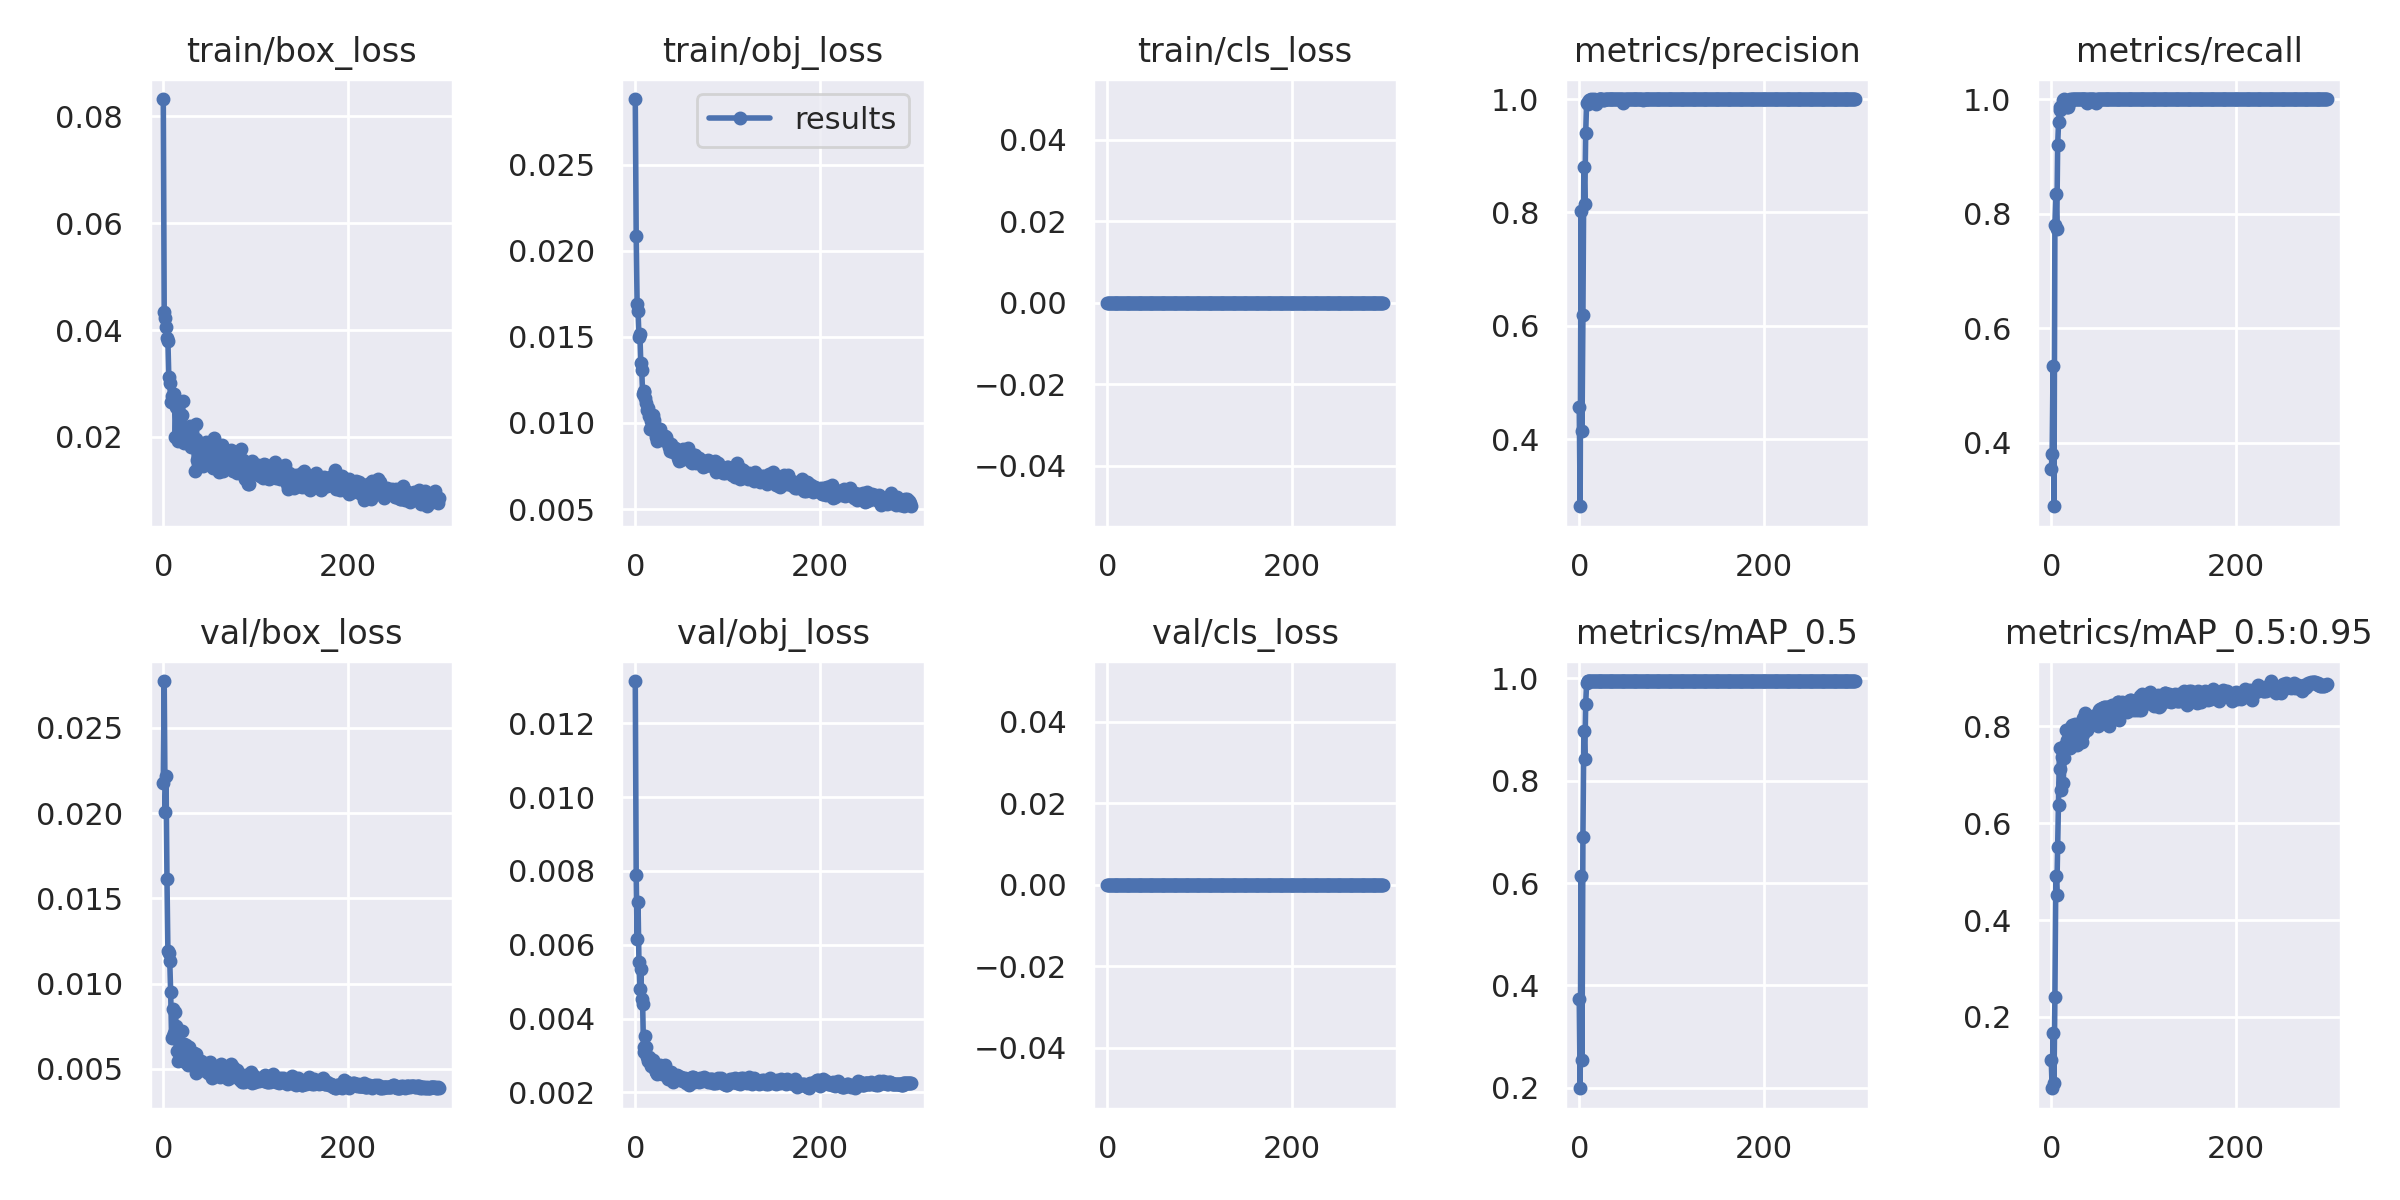

The data file committed next to this chart (first rows):
epoch, train/box_loss, train/obj_loss, train/cls_loss, metrics/precision, metrics/recall, metrics/mAP_0.5, metrics/mAP_0.5:0.95, val/box_loss, val/obj_loss, val/cls_loss, x/lr0, x/lr1, x/lr2
0, 0.08323, 0.02881, 0, 0.4571, 0.3533, 0.3731, 0.1118, 0.02176, 0.01315, 0, 0.0712, 0.0032, 0.0032
1, 0.0434, 0.02086, 0, 0.2819, 0.38, 0.1988, 0.05286, 0.02774, 0.007891, 0, 0.04148, 0.006478, 0.006478
2, 0.04219, 0.01688, 0, 0.8019, 0.5333, 0.614, 0.1679, 0.02008, 0.006154, 0, 0.01174, 0.009735, 0.009735
3, 0.04049, 0.01653, 0, 0.4153, 0.2888, 0.2546, 0.06388, 0.02214, 0.007148, 0, 0.009901, 0.009901, 0.009901
4, 0.0385, 0.01501, 0, 0.6183, 0.78, 0.6894, 0.2417, 0.01613, 0.005522, 0, 0.009901, 0.009901, 0.009901
5, 0.03805, 0.01516, 0, 0.8793, 0.8333, 0.8968, 0.4909, 0.0119, 0.004791, 0, 0.009868, 0.009868, 0.009868
6, 0.03124, 0.01347, 0, 0.815, 0.7733, 0.8417, 0.452, 0.01177, 0.005333, 0, 0.009835, 0.009835, 0.009835
7, 0.03014, 0.0131, 0, 0.9393, 0.92, 0.9501, 0.5507, 0.01134, 0.004531, 0, 0.009802, 0.009802, 0.009802
8, 0.02656, 0.01166, 0, 0.9932, 0.96, 0.9905, 0.6382, 0.00951, 0.004383, 0, 0.009769, 0.009769, 0.009769
9, 0.02774, 0.01184, 0, 0.991, 0.98, 0.9947, 0.7557, 0.006799, 0.003095, 0, 0.009736, 0.009736, 0.009736
10, 0.02656, 0.01182, 0, 0.9953, 0.9867, 0.9945, 0.7118, 0.006937, 0.003233, 0, 0.009703, 0.009703, 0.009703
11, 0.02718, 0.01147, 0, 0.9987, 0.9867, 0.9949, 0.668, 0.00852, 0.003525, 0, 0.00967, 0.00967, 0.00967
12, 0.02805, 0.01117, 0, 0.9985, 0.9867, 0.9947, 0.7375, 0.007104, 0.003219, 0, 0.009637, 0.009637, 0.009637
13, 0.02007, 0.01077, 0, 1, 0.9978, 0.995, 0.6824, 0.008351, 0.002969, 0, 0.009604, 0.009604, 0.009604
14, 0.0256, 0.01085, 0, 0.9981, 1, 0.995, 0.7345, 0.007533, 0.00286, 0, 0.009571, 0.009571, 0.009571
15, 0.02549, 0.01041, 0, 0.9982, 0.9933, 0.995, 0.7611, 0.006055, 0.00297, 0, 0.009538, 0.009538, 0.009538
16, 0.01918, 0.009636, 0, 1, 0.9922, 0.995, 0.7916, 0.005439, 0.002888, 0, 0.009505, 0.009505, 0.009505
17, 0.01967, 0.01011, 0, 0.9986, 0.9867, 0.9949, 0.7724, 0.006553, 0.00271, 0, 0.009472, 0.009472, 0.009472
18, 0.02408, 0.01015, 0, 0.9909, 0.9867, 0.9947, 0.7611, 0.005778, 0.002819, 0, 0.009439, 0.009439, 0.009439
19, 0.02108, 0.01049, 0, 0.9988, 0.9933, 0.995, 0.7726, 0.006047, 0.002891, 0, 0.009406, 0.009406, 0.009406
20, 0.02414, 0.01016, 0, 0.999, 1, 0.995, 0.7549, 0.00723, 0.002775, 0, 0.009373, 0.009373, 0.009373
21, 0.02674, 0.009832, 0, 1, 0.999, 0.995, 0.7978, 0.00584, 0.002644, 0, 0.00934, 0.00934, 0.00934
22, 0.02006, 0.009385, 0, 1, 0.999, 0.995, 0.7643, 0.006468, 0.002565, 0, 0.009307, 0.009307, 0.009307
23, 0.01891, 0.009204, 0, 0.9995, 1, 0.995, 0.8035, 0.005553, 0.002591, 0, 0.009274, 0.009274, 0.009274
24, 0.02003, 0.008938, 0, 0.9998, 1, 0.995, 0.8014, 0.005388, 0.002497, 0, 0.009241, 0.009241, 0.009241
25, 0.0215, 0.009313, 0, 0.9994, 1, 0.995, 0.7804, 0.006418, 0.002597, 0, 0.009208, 0.009208, 0.009208
26, 0.02156, 0.009056, 0, 0.9986, 1, 0.995, 0.8043, 0.0058, 0.002678, 0, 0.009175, 0.009175, 0.009175
27, 0.01972, 0.009647, 0, 0.999, 1, 0.995, 0.8014, 0.005233, 0.002746, 0, 0.009142, 0.009142, 0.009142
28, 0.02192, 0.009346, 0, 0.9995, 1, 0.995, 0.7611, 0.006312, 0.002696, 0, 0.009109, 0.009109, 0.009109
29, 0.02208, 0.009057, 0, 0.9997, 1, 0.995, 0.8027, 0.005442, 0.002504, 0, 0.009076, 0.009076, 0.009076
30, 0.01805, 0.009, 0, 1, 0.9999, 0.995, 0.8024, 0.005826, 0.002515, 0, 0.009043, 0.009043, 0.009043
31, 0.01875, 0.009141, 0, 0.9992, 1, 0.995, 0.7973, 0.005299, 0.002523, 0, 0.00901, 0.00901, 0.00901
32, 0.01842, 0.009254, 0, 0.9994, 1, 0.995, 0.7759, 0.005713, 0.002735, 0, 0.008977, 0.008977, 0.008977
33, 0.01847, 0.00917, 0, 1, 0.9998, 0.995, 0.7681, 0.005906, 0.002548, 0, 0.008944, 0.008944, 0.008944
34, 0.01371, 0.008956, 0, 0.9993, 1, 0.995, 0.7848, 0.005481, 0.002446, 0, 0.008911, 0.008911, 0.008911
35, 0.01965, 0.008819, 0, 1, 1, 0.995, 0.8169, 0.004775, 0.002353, 0, 0.008878, 0.008878, 0.008878
36, 0.02242, 0.008865, 0, 1, 0.9995, 0.995, 0.8094, 0.00588, 0.002431, 0, 0.008845, 0.008845, 0.008845
37, 0.01578, 0.008592, 0, 1, 0.9996, 0.995, 0.8267, 0.005053, 0.002395, 0, 0.008812, 0.008812, 0.008812
38, 0.01791, 0.008374, 0, 0.9998, 1, 0.995, 0.8121, 0.004922, 0.0024, 0, 0.008779, 0.008779, 0.008779
39, 0.01669, 0.00877, 0, 0.9992, 0.9933, 0.995, 0.7934, 0.005264, 0.002543, 0, 0.008746, 0.008746, 0.008746
40, 0.01897, 0.008608, 0, 0.9992, 1, 0.995, 0.8188, 0.00502, 0.002414, 0, 0.008713, 0.008713, 0.008713
41, 0.01656, 0.008339, 0, 0.9995, 1, 0.995, 0.8102, 0.005478, 0.002282, 0, 0.00868, 0.00868, 0.00868
42, 0.01599, 0.00854, 0, 0.9995, 1, 0.995, 0.8034, 0.005403, 0.002459, 0, 0.008647, 0.008647, 0.008647
43, 0.01459, 0.008575, 0, 1, 0.9997, 0.995, 0.8109, 0.004914, 0.002346, 0, 0.008614, 0.008614, 0.008614
44, 0.01864, 0.008339, 0, 1, 0.9996, 0.995, 0.8193, 0.004948, 0.00238, 0, 0.008581, 0.008581, 0.008581
45, 0.01726, 0.00819, 0, 1, 0.9997, 0.995, 0.8209, 0.005193, 0.002472, 0, 0.008548, 0.008548, 0.008548
46, 0.01901, 0.007969, 0, 1, 0.9995, 0.995, 0.8175, 0.005109, 0.002439, 0, 0.008515, 0.008515, 0.008515
47, 0.01745, 0.007788, 0, 1, 0.9989, 0.995, 0.8143, 0.004881, 0.002424, 0, 0.008482, 0.008482, 0.008482
48, 0.01802, 0.008154, 0, 0.9934, 0.9986, 0.995, 0.8179, 0.004767, 0.002355, 0, 0.008449, 0.008449, 0.008449
49, 0.01801, 0.008111, 0, 0.999, 0.9933, 0.995, 0.823, 0.004995, 0.002335, 0, 0.008416, 0.008416, 0.008416
50, 0.01683, 0.007856, 0, 0.9999, 1, 0.995, 0.8133, 0.005322, 0.002408, 0, 0.008383, 0.008383, 0.008383
51, 0.01693, 0.008229, 0, 0.9992, 1, 0.995, 0.8011, 0.005417, 0.002402, 0, 0.00835, 0.00835, 0.00835
52, 0.01648, 0.008489, 0, 0.9994, 1, 0.995, 0.8346, 0.004772, 0.002316, 0, 0.008317, 0.008317, 0.008317
53, 0.01589, 0.008062, 0, 0.9994, 1, 0.995, 0.835, 0.004475, 0.002354, 0, 0.008284, 0.008284, 0.008284
54, 0.01417, 0.00798, 0, 0.9996, 1, 0.995, 0.8223, 0.005003, 0.002385, 0, 0.008251, 0.008251, 0.008251
55, 0.01982, 0.008172, 0, 0.9996, 1, 0.995, 0.8387, 0.004803, 0.002251, 0, 0.008218, 0.008218, 0.008218
56, 0.01545, 0.008224, 0, 0.9995, 1, 0.995, 0.8243, 0.005004, 0.002328, 0, 0.008185, 0.008185, 0.008185
57, 0.01688, 0.008531, 0, 0.9996, 1, 0.995, 0.8405, 0.00464, 0.002346, 0, 0.008152, 0.008152, 0.008152
58, 0.01516, 0.007964, 0, 0.9995, 1, 0.995, 0.8403, 0.004823, 0.0022, 0, 0.008119, 0.008119, 0.008119
59, 0.01583, 0.008183, 0, 0.9996, 1, 0.995, 0.8232, 0.004784, 0.002304, 0, 0.008086, 0.008086, 0.008086
... 240 more rows
